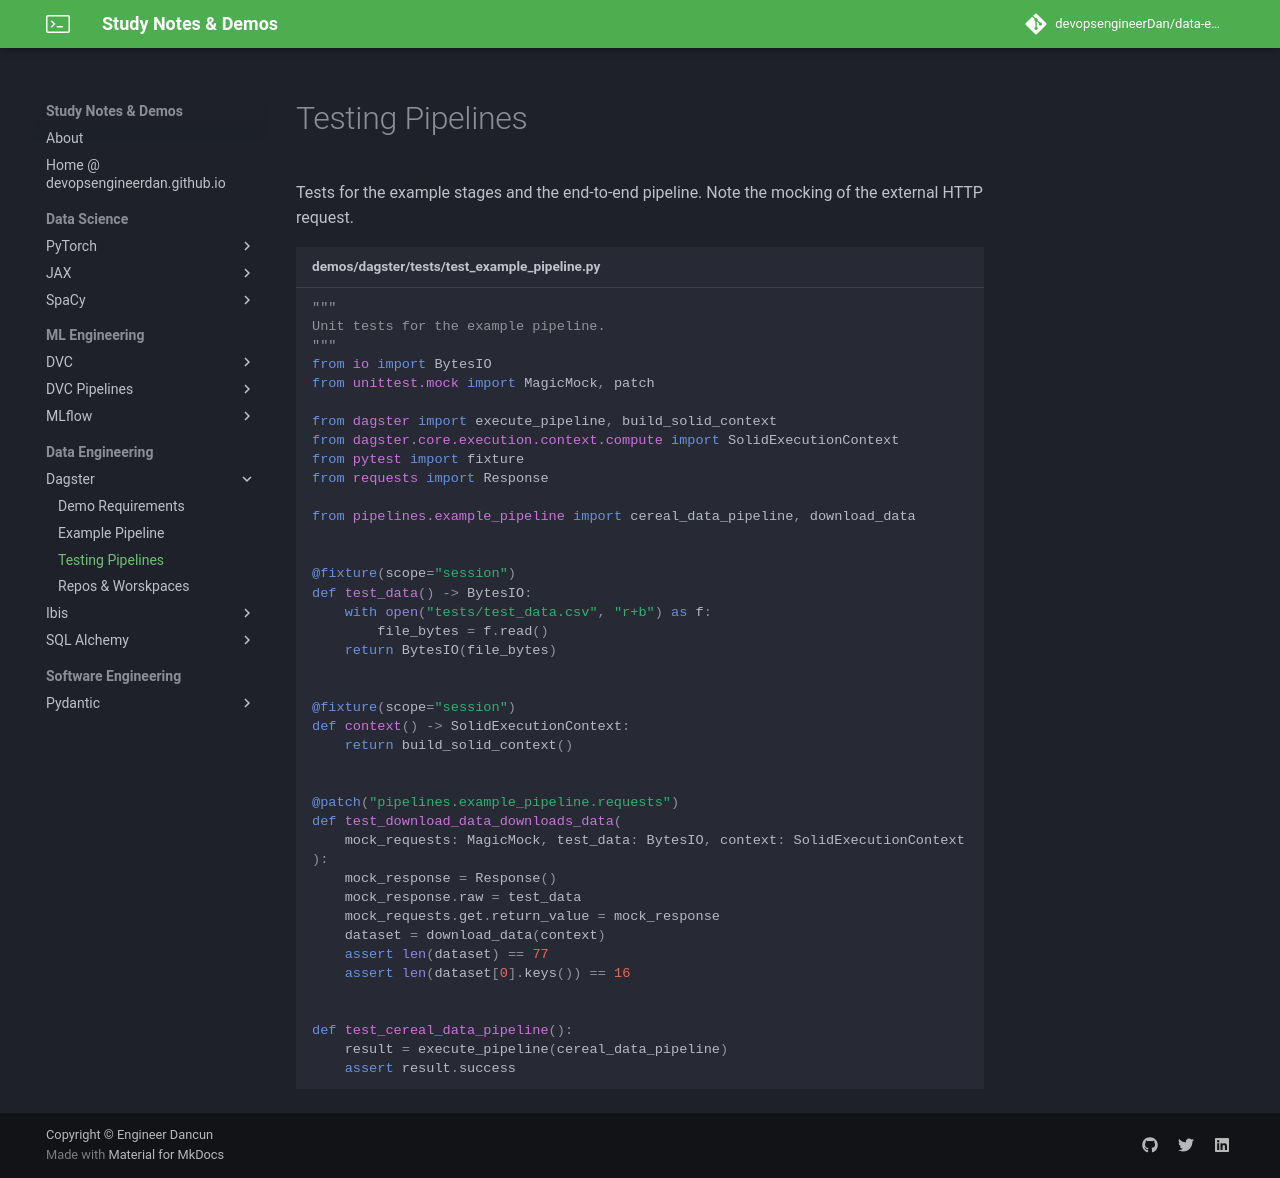

repository: devopsengineerDan/data-engineering-notes-and-demos-best-practices · page: dagster/docs/testing_pipelines/index.html · generator: mkdocs

# Testing Pipelines

Tests for the example stages and the end-to-end pipeline. Note the mocking of the external HTTP request.

```python title="demos/dagster/tests/test_example_pipeline.py"
--8<-- "demos/dagster/tests/test_example_pipeline.py"
```
